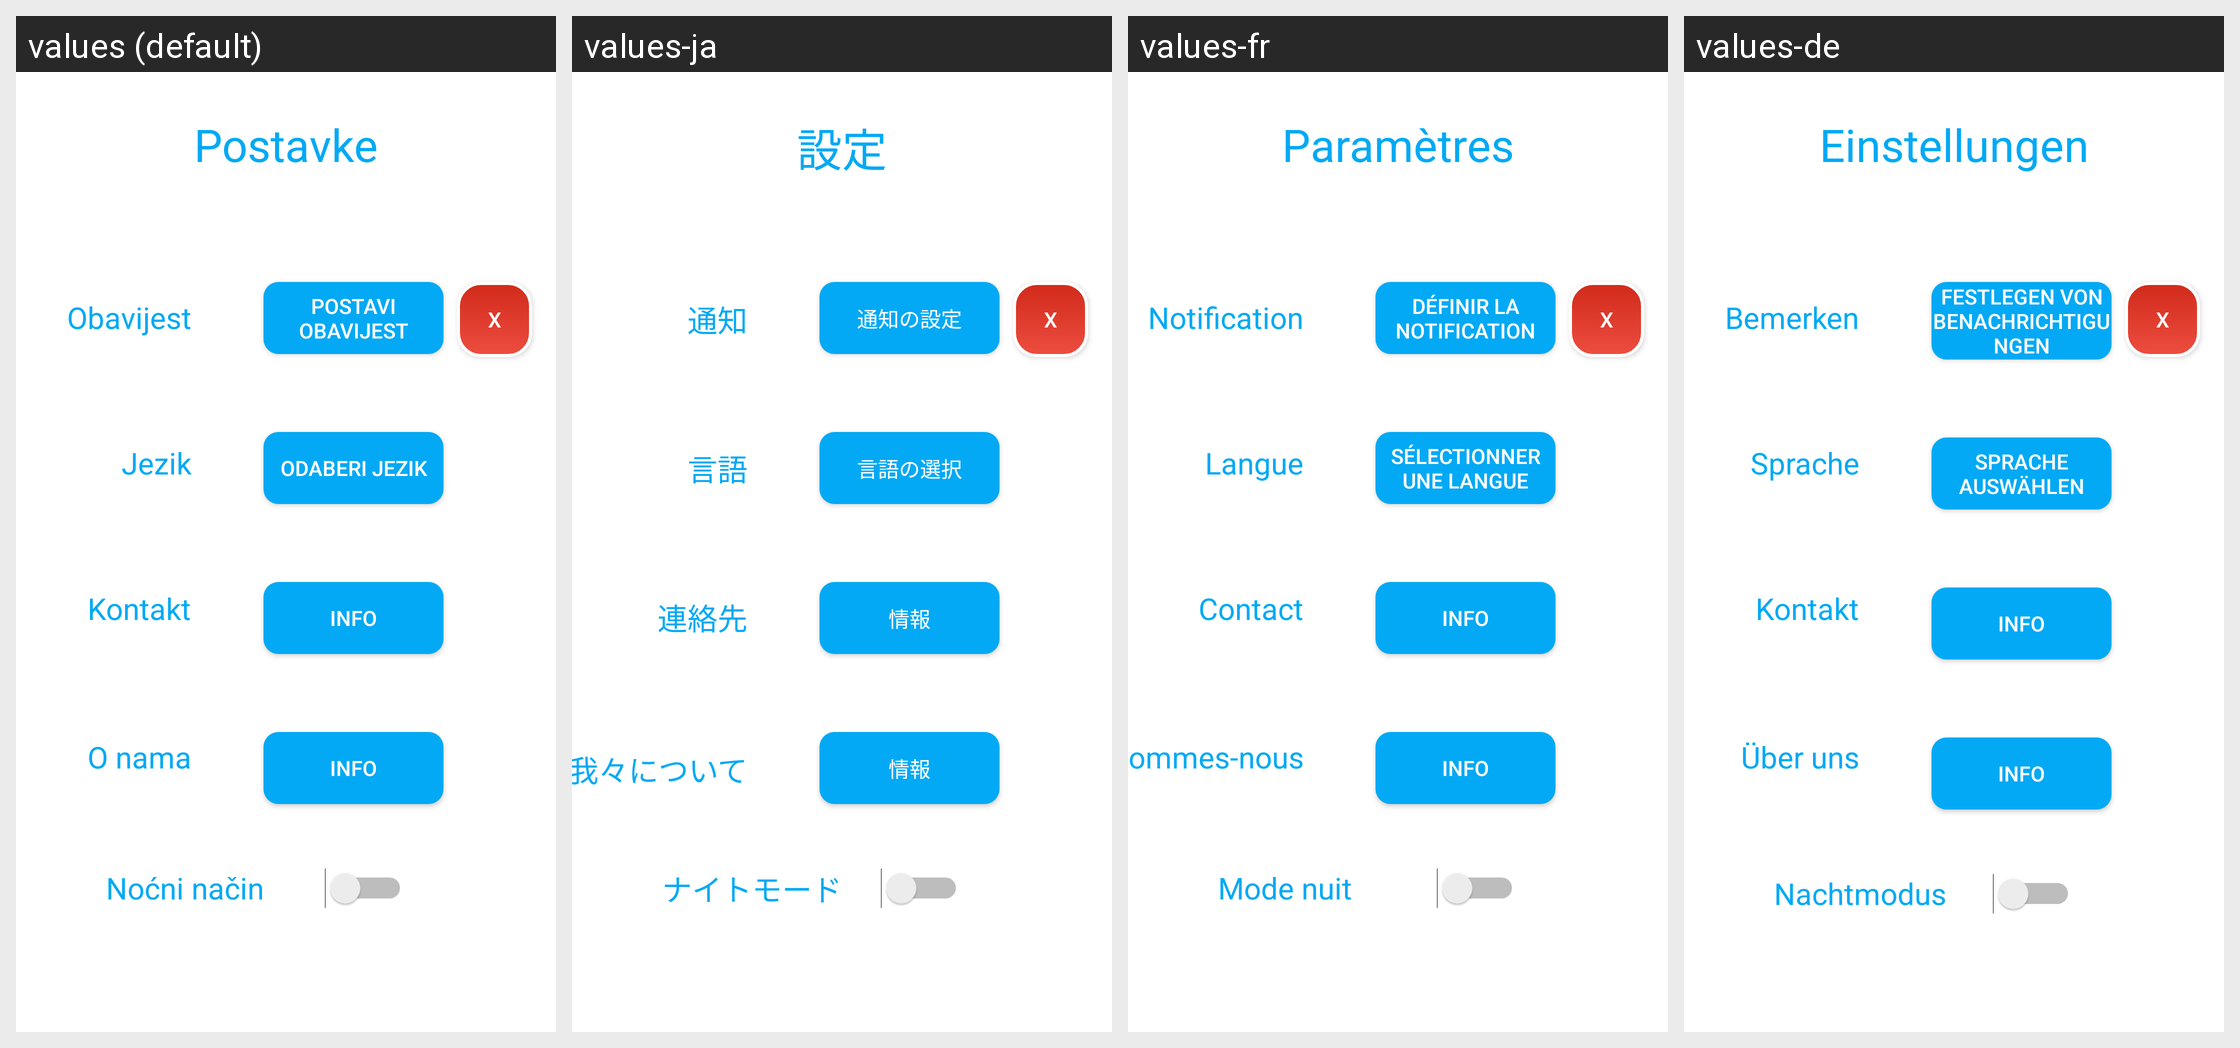

For this localized Android screen grid, give each drawn string resource with its value in every locale shown.
Android screen res/layout/fragment_settings1.xml rendered under 4 locales, left to right: values (default), values-ja, values-fr, values-de. Device: Nexus 5 (rendered at 1080×1920; each locale shown at half size, 540×960, under a caption strip naming it); theme AppTheme.
Other locales in the repository, not shown: values-en, values-hr, values-it.
Strings drawn on this screen, with the default value and each locale's value (text and hints the layout hard-codes, and strings that could not be matched under every locale, appear in the picture but are not listed):

postavke
  values: Postavke
  values-ja: 設定
  values-fr: Paramètres
  values-de: Einstellungen

Jezik
  values: Jezik
  values-ja: 言語
  values-fr: Langue
  values-de: Sprache

Odaberi_jezik
  values: Odaberi jezik
  values-ja: 言語の選択
  values-fr: Sélectionner une langue
  values-de: Sprache auswählen

obavijest
  values: Obavijest
  values-ja: 通知
  values-fr: Notification
  values-de: Bemerken

postavi_obavijest
  values: Postavi obavijest
  values-ja: 通知の設定
  values-fr: Définir la notification
  values-de: Festlegen von Benachrichtigungen

o_nama
  values: O nama
  values-ja: 我々について
  values-fr: Qui sommes-nous
  values-de: Über uns

info
  values: Info
  values-ja: 情報
  values-fr: Info
  values-de: Info

kontakt
  values: Kontakt
  values-ja: 連絡先
  values-fr: Contact
  values-de: Kontakt

nocni_nacin
  values: Noćni način
  values-ja: ナイトモード
  values-fr: Mode nuit
  values-de: Nachtmodus
